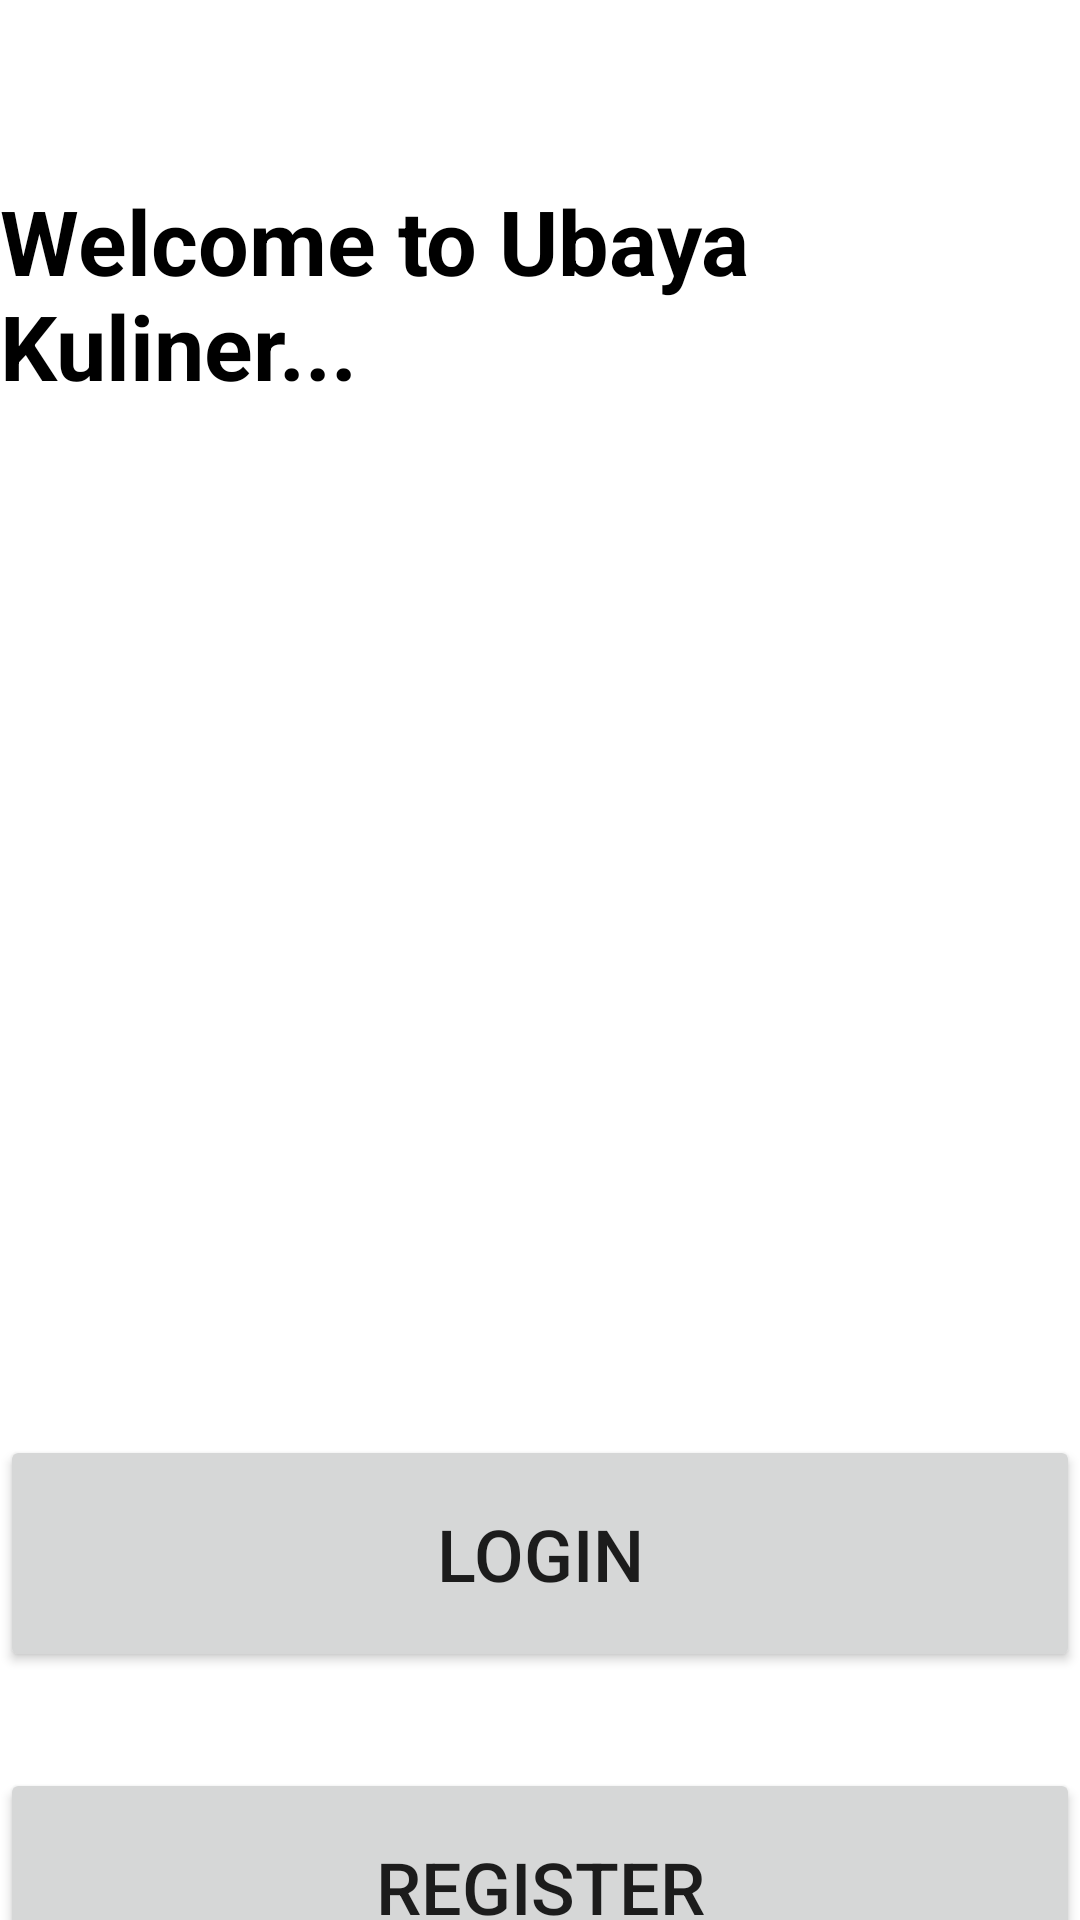

Reconstruct the res/layout file that produces this screen, plus the resources it refers to.
<!-- AndroidManifest.xml: application theme Theme.UbayaKuliner -->
<!-- res/layout/fragment_welcome.xml -->
<?xml version="1.0" encoding="utf-8"?>
<FrameLayout xmlns:android="http://schemas.android.com/apk/res/android"
    xmlns:tools="http://schemas.android.com/tools"
    android:layout_width="match_parent"
    android:layout_height="match_parent"
    xmlns:app="http://schemas.android.com/apk/res-auto"
    tools:context=".view.WelcomeFragment">

    <androidx.constraintlayout.widget.ConstraintLayout
        android:layout_width="match_parent"
        android:layout_height="match_parent">
        <TextView
            android:id="@+id/textView5"
            android:layout_width="wrap_content"
            android:layout_height="wrap_content"
            android:layout_marginTop="60dp"
            android:text="Welcome to Ubaya Kuliner..."
            android:textColor="#000000"
            android:textSize="30sp"
            android:textStyle="bold"
            app:layout_constraintEnd_toEndOf="parent"
            app:layout_constraintHorizontal_bias="0.495"
            app:layout_constraintStart_toStartOf="parent"
            app:layout_constraintTop_toTopOf="parent" />

        <ImageView
            android:id="@+id/imageView2"
            android:layout_width="244dp"
            android:layout_height="219dp"
            android:layout_marginTop="28dp"
            app:layout_constraintEnd_toEndOf="parent"
            app:layout_constraintHorizontal_bias="0.497"
            app:layout_constraintStart_toStartOf="parent"
            app:layout_constraintTop_toBottomOf="@+id/textView5"
            app:srcCompat="@drawable/ubayafood" />

        <Button
            android:id="@+id/btnLoginW"
            android:layout_width="0dp"
            android:layout_height="79dp"
            android:layout_marginTop="96dp"
            android:text="Login"
            android:textSize="24sp"
            app:layout_constraintEnd_toEndOf="parent"
            app:layout_constraintHorizontal_bias="0.0"
            app:layout_constraintStart_toStartOf="parent"
            app:layout_constraintTop_toBottomOf="@+id/imageView2" />

        <Button
            android:id="@+id/btnRegisterW"
            android:layout_width="0dp"
            android:layout_height="79dp"
            android:layout_marginTop="32dp"
            android:text="Register"
            android:textSize="24sp"
            app:layout_constraintEnd_toEndOf="parent"
            app:layout_constraintHorizontal_bias="0.0"
            app:layout_constraintStart_toStartOf="parent"
            app:layout_constraintTop_toBottomOf="@+id/btnLoginW" />

    </androidx.constraintlayout.widget.ConstraintLayout>
</FrameLayout>
<!-- resources referenced by this layout -->
<resources>
  <style name="Theme.UbayaKuliner" parent="Theme.MaterialComponents.Light">
          
          <item name="colorPrimary">@color/purple_500</item>
          <item name="colorPrimaryVariant">@color/purple_700</item>
          <item name="colorOnPrimary">@color/white</item>
          
          <item name="colorSecondary">@color/teal_200</item>
          <item name="colorSecondaryVariant">@color/teal_700</item>
          <item name="colorOnSecondary">@color/black</item>
          
          <item name="android:statusBarColor">?attr/colorPrimaryVariant</item>
          
      </style>
  <!-- not gathered from this repository: default colours our renderer supplied (Android Studio template values) -->
  <color name="purple_500">#FF6200EE</color>
  <color name="purple_700">#FF3700B3</color>
  <color name="teal_200">#FF03DAC5</color>
  <color name="teal_700">#FF018786</color>
  <color name="black">#FF000000</color>
  <color name="white">#FFFFFFFF</color>
</resources>
